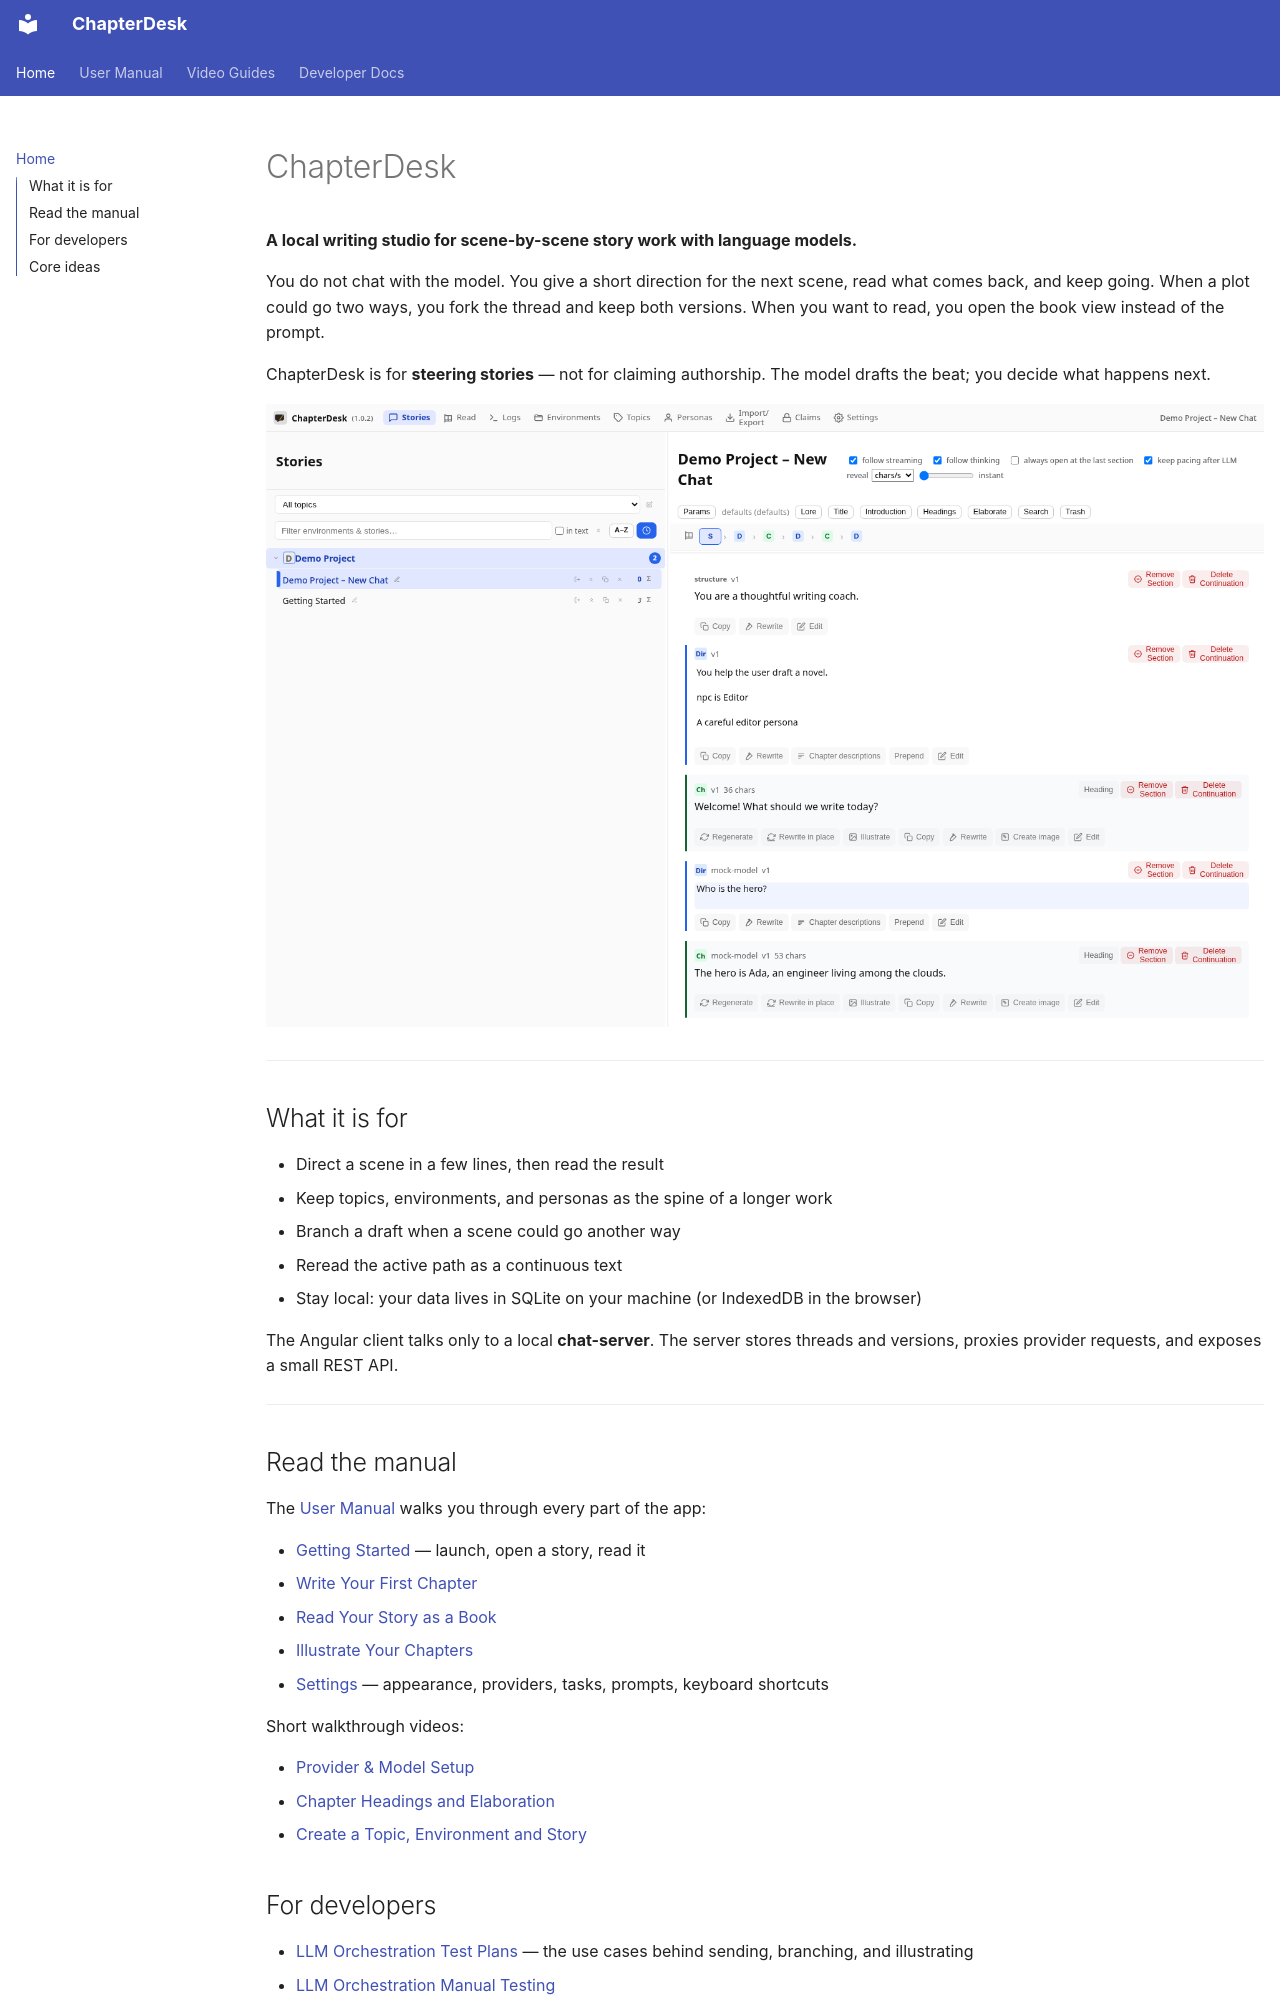

repository: aschoerk/chapterdesk · page: index.html · generator: mkdocs

# ChapterDesk

**A local writing studio for scene-by-scene story work with language models.**

You do not chat with the model. You give a short direction for the next scene,
read what comes back, and keep going. When a plot could go two ways, you fork
the thread and keep both versions. When you want to read, you open the book
view instead of the prompt.

ChapterDesk is for **steering stories** — not for claiming authorship. The
model drafts the beat; you decide what happens next.

![ChapterDesk — the steering view](./assets/screenshots/steering-view.png)

---

## What it is for

- Direct a scene in a few lines, then read the result
- Keep topics, environments, and personas as the spine of a longer work
- Branch a draft when a scene could go another way
- Reread the active path as a continuous text
- Stay local: your data lives in SQLite on your machine (or IndexedDB in the browser)

The Angular client talks only to a local **chat-server**. The server stores
threads and versions, proxies provider requests, and exposes a small REST API.

---

## Read the manual

The [User Manual](./manuals/index.md) walks you through every part of the app:

- [Getting Started](./manuals/manual-welcome.md) — launch, open a story, read it
- [Write Your First Chapter](./manuals/manual-new-story.md)
- [Read Your Story as a Book](./manuals/manual-reader.md)
- [Illustrate Your Chapters](./manuals/manual-illustrate.md)
- [Settings](./manuals/manual-settings.md) — appearance, providers, tasks, prompts, keyboard shortcuts

Short walkthrough videos:

- [Provider & Model Setup](./videos/provider-model-setup.md)
- [Chapter Headings and Elaboration](./videos/chapter-headings-and-elaboration.md)
- [Create a Topic, Environment and Story](./videos/create-topic-environment-story.md)
